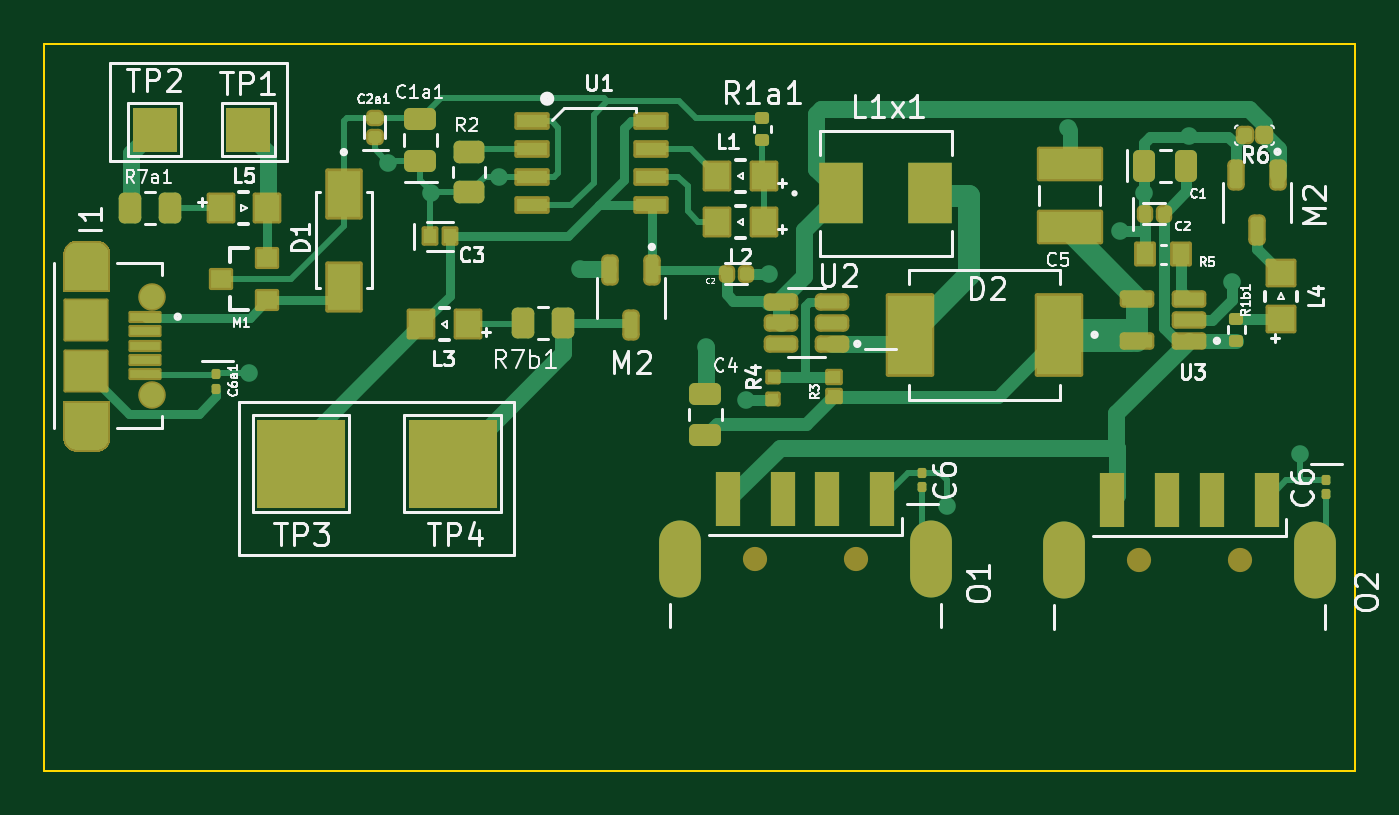
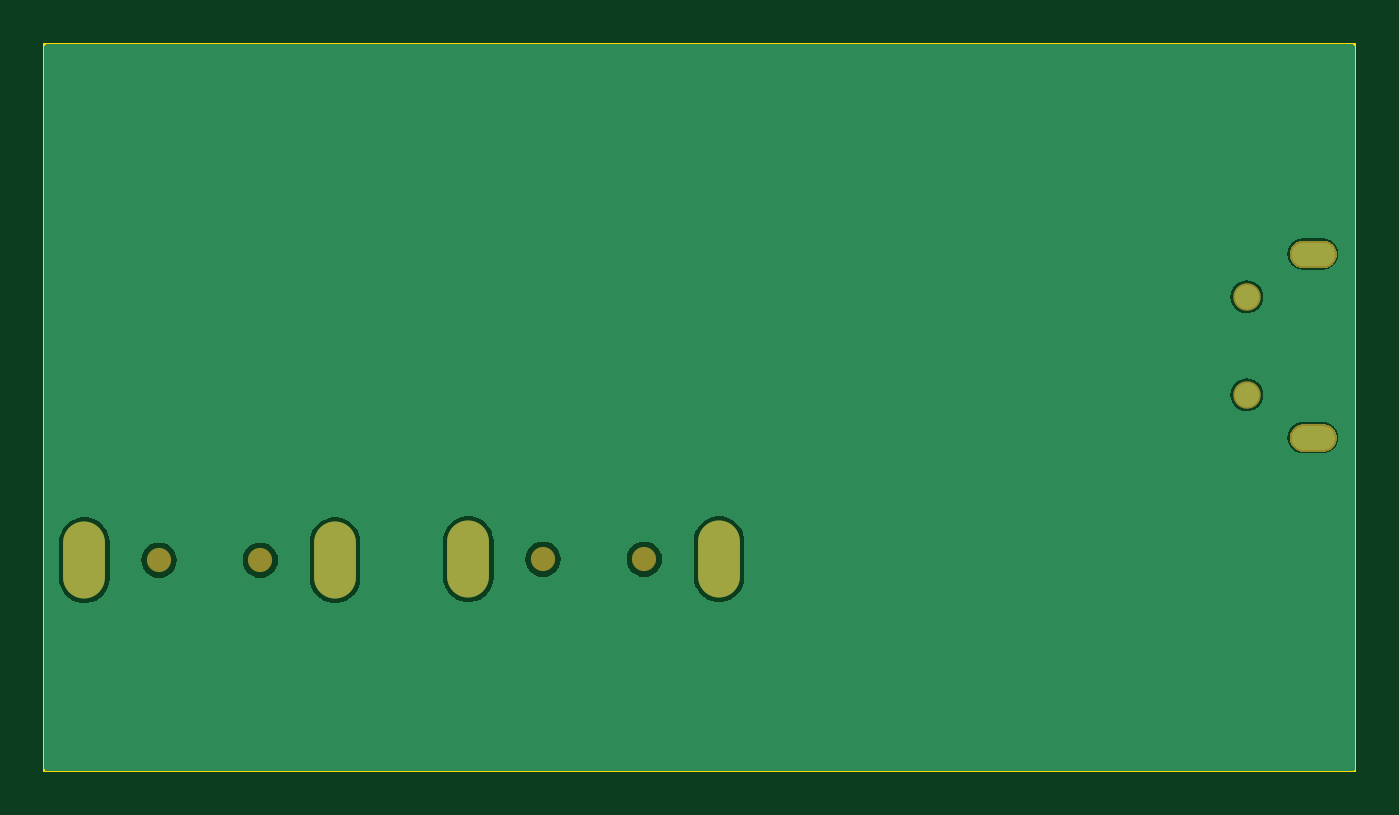
Circuit board: 9 layer files. Board 59.6 x 33.0 mm.
- bottom_copper: ECE196Team13-B_Cu.gbr (64126 bytes)
- bottom_mask: ECE196Team13-B_Mask.gbr (13320 bytes)
- paste: ECE196Team13-B_Paste.gbr (452 bytes)
- bottom_silk: ECE196Team13-B_Silkscreen.gbr (453 bytes)
- outline: ECE196Team13-Edge_Cuts.gbr (1543 bytes)
- top_copper: ECE196Team13-F_Cu.gbr (30953 bytes)
- top_mask: ECE196Team13-F_Mask.gbr (14778 bytes)
- paste: ECE196Team13-F_Paste.gbr (13123 bytes)
- top_silk: ECE196Team13-F_Silkscreen.gbr (56069 bytes)

=== bottom_copper: ECE196Team13-B_Cu.gbr (64126 bytes, source omitted) ===
=== bottom_mask: ECE196Team13-B_Mask.gbr (13320 bytes, source omitted) ===
=== paste: ECE196Team13-B_Paste.gbr ===
%TF.GenerationSoftware,KiCad,Pcbnew,7.0.8*%
%TF.CreationDate,2024-10-30T19:04:05-07:00*%
%TF.ProjectId,ECE196Team13,45434531-3936-4546-9561-6d31332e6b69,1*%
%TF.SameCoordinates,Original*%
%TF.FileFunction,Paste,Bot*%
%TF.FilePolarity,Positive*%
%FSLAX46Y46*%
G04 Gerber Fmt 4.6, Leading zero omitted, Abs format (unit mm)*
G04 Created by KiCad (PCBNEW 7.0.8) date 2024-10-30 19:04:05*
%MOMM*%
%LPD*%
G01*
G04 APERTURE LIST*
G04 APERTURE END LIST*
M02*

=== bottom_silk: ECE196Team13-B_Silkscreen.gbr ===
%TF.GenerationSoftware,KiCad,Pcbnew,7.0.8*%
%TF.CreationDate,2024-10-30T19:04:05-07:00*%
%TF.ProjectId,ECE196Team13,45434531-3936-4546-9561-6d31332e6b69,1*%
%TF.SameCoordinates,Original*%
%TF.FileFunction,Legend,Bot*%
%TF.FilePolarity,Positive*%
%FSLAX46Y46*%
G04 Gerber Fmt 4.6, Leading zero omitted, Abs format (unit mm)*
G04 Created by KiCad (PCBNEW 7.0.8) date 2024-10-30 19:04:05*
%MOMM*%
%LPD*%
G01*
G04 APERTURE LIST*
G04 APERTURE END LIST*
M02*

=== outline: ECE196Team13-Edge_Cuts.gbr ===
%TF.GenerationSoftware,KiCad,Pcbnew,7.0.8*%
%TF.CreationDate,2024-10-30T19:04:05-07:00*%
%TF.ProjectId,ECE196Team13,45434531-3936-4546-9561-6d31332e6b69,1*%
%TF.SameCoordinates,Original*%
%TF.FileFunction,Profile,NP*%
%FSLAX46Y46*%
G04 Gerber Fmt 4.6, Leading zero omitted, Abs format (unit mm)*
G04 Created by KiCad (PCBNEW 7.0.8) date 2024-10-30 19:04:05*
%MOMM*%
%LPD*%
G01*
G04 APERTURE LIST*
%TA.AperFunction,Profile*%
%ADD10C,0.100000*%
%TD*%
%TA.AperFunction,Profile*%
%ADD11C,0.010000*%
%TD*%
G04 APERTURE END LIST*
D10*
X133825000Y-39325000D02*
X193400000Y-39325000D01*
X193400000Y-72350000D01*
X133825000Y-72350000D01*
X133825000Y-39325000D01*
D11*
%TO.C,I1*%
X138650000Y-50450000D02*
X138850000Y-50450000D01*
X138650000Y-54900000D02*
X138850000Y-54900000D01*
X139200000Y-50800000D02*
G75*
G03*
X138850000Y-50450000I-350001J-1D01*
G01*
X138850000Y-51150000D02*
G75*
G03*
X139200000Y-50800000I-1J350001D01*
G01*
X138650000Y-50450000D02*
G75*
G03*
X138300000Y-50800000I1J-350001D01*
G01*
X138300000Y-50800000D02*
G75*
G03*
X138650000Y-51150000I350001J1D01*
G01*
X138850000Y-51150001D02*
G75*
G03*
X138650000Y-51150001I-100000J-3552999D01*
G01*
X139200000Y-55250000D02*
G75*
G03*
X138850000Y-54900000I-350000J0D01*
G01*
X138850000Y-55600000D02*
G75*
G03*
X139200000Y-55250000I0J350000D01*
G01*
X138650000Y-54900000D02*
G75*
G03*
X138300000Y-55250000I0J-350000D01*
G01*
X138300000Y-55250000D02*
G75*
G03*
X138650000Y-55600000I350000J0D01*
G01*
X138850000Y-55600001D02*
G75*
G03*
X138650000Y-55600001I-100000J-3552999D01*
G01*
%TD*%
M02*

=== top_copper: ECE196Team13-F_Cu.gbr (30953 bytes, source omitted) ===
=== top_mask: ECE196Team13-F_Mask.gbr (14778 bytes, source omitted) ===
=== paste: ECE196Team13-F_Paste.gbr (13123 bytes, source omitted) ===
=== top_silk: ECE196Team13-F_Silkscreen.gbr (56069 bytes, source omitted) ===
